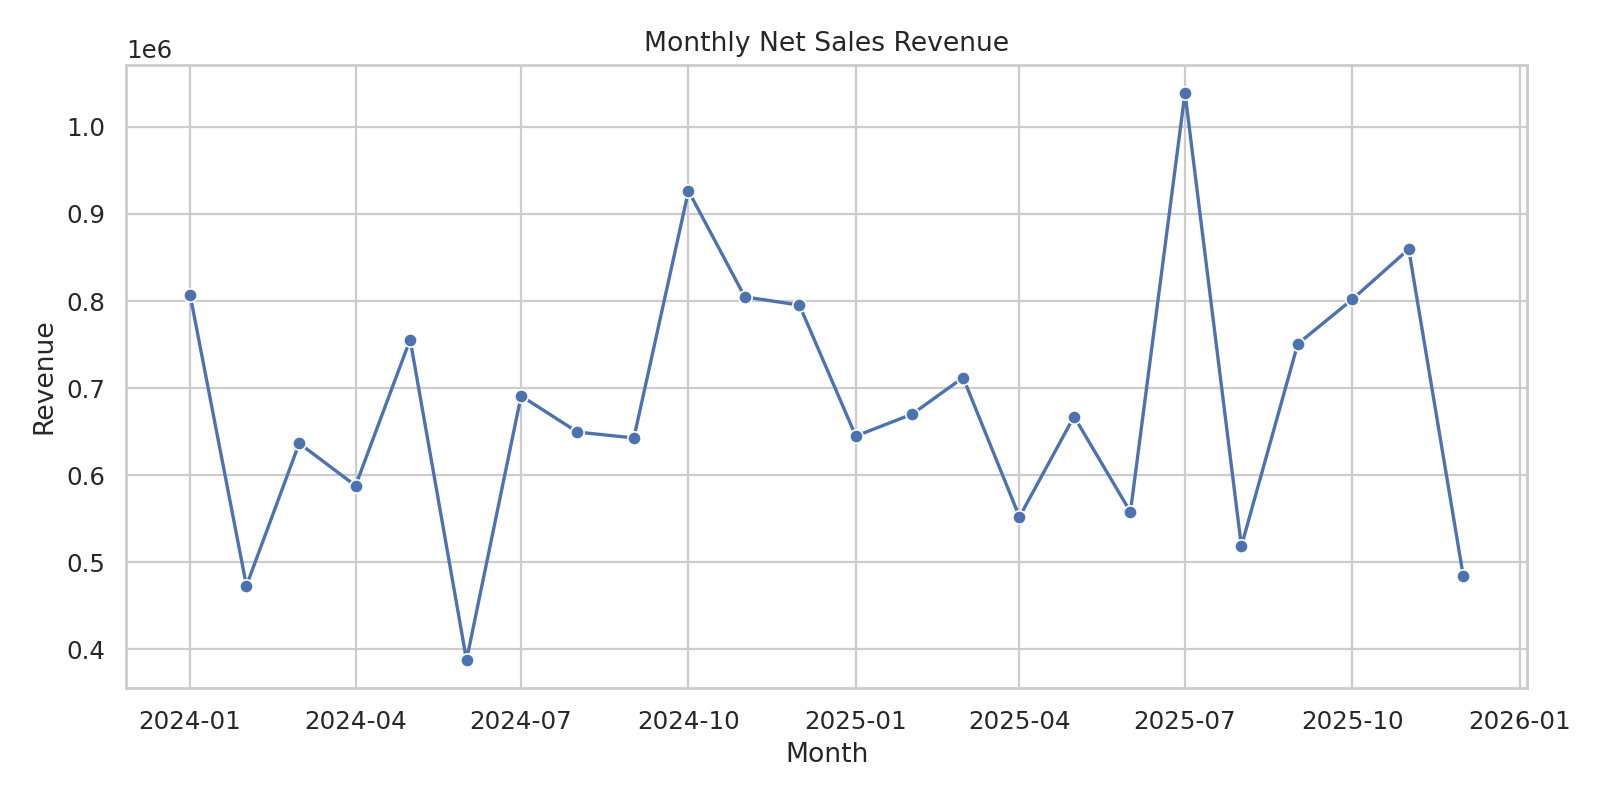

Source data for this figure (header and first rows):
month, revenue
2024-01-01, 807456
2024-02-01, 473150
2024-03-01, 636684
2024-04-01, 588033
2024-05-01, 755755
2024-06-01, 387835
2024-07-01, 691115
2024-08-01, 649583
2024-09-01, 642861
2024-10-01, 926488
2024-11-01, 804836
2024-12-01, 795406
2025-01-01, 645004
2025-02-01, 670179
2025-03-01, 712136
2025-04-01, 552203
2025-05-01, 667460
2025-06-01, 557923
2025-07-01, 1039048
2025-08-01, 518578
2025-09-01, 750805
2025-10-01, 802051
2025-11-01, 859674
2025-12-01, 484202
